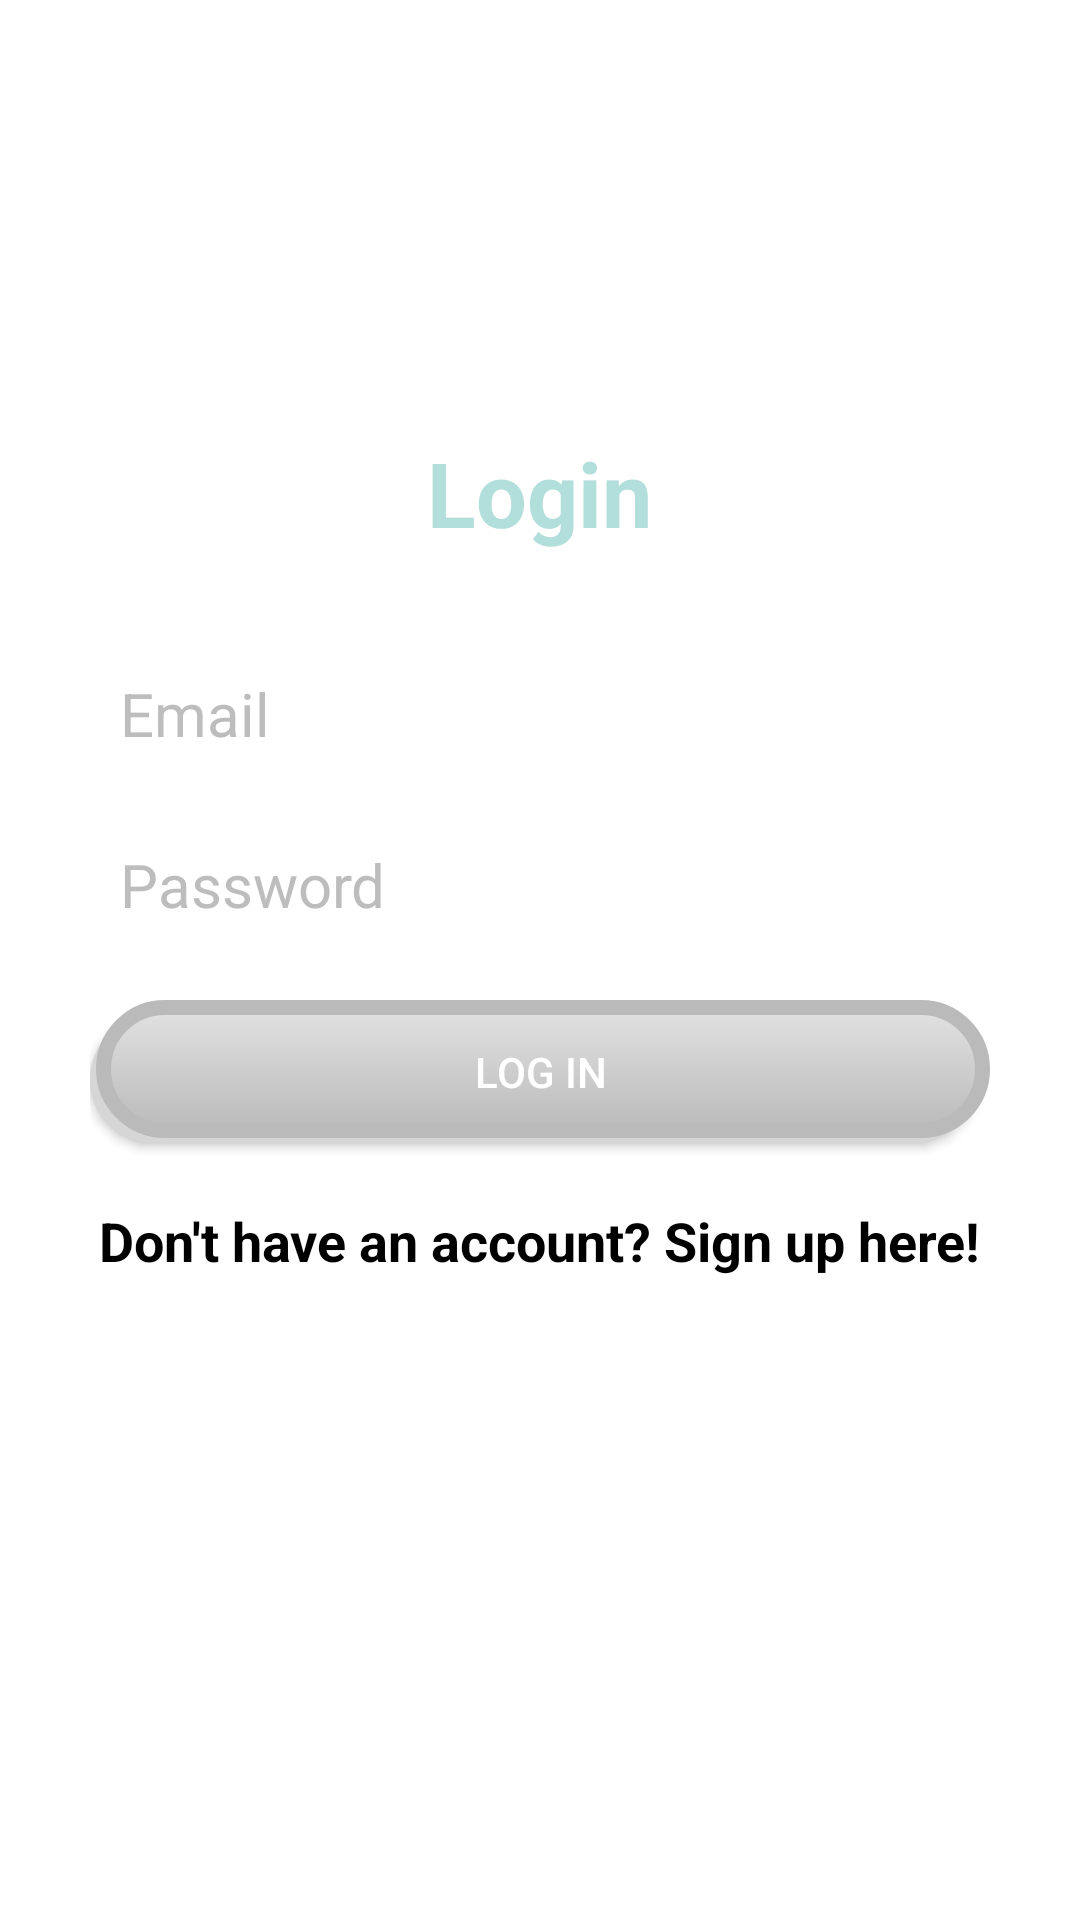

Write the Android layout XML for this screen, with the resource values it uses.
<!-- AndroidManifest.xml: application theme Theme.MyRestaurants -->
<!-- res/layout/activity_login.xml -->
<?xml version="1.0" encoding="utf-8"?>
<RelativeLayout
    xmlns:android="http://schemas.android.com/apk/res/android"
    xmlns:app="http://schemas.android.com/apk/res-auto"
    xmlns:tools="http://schemas.android.com/tools"
    android:layout_width="match_parent"
    android:layout_height="match_parent"
    tools:context=".ui.LoginActivity">

    <LinearLayout
        android:orientation="vertical"
        android:layout_width="match_parent"
        android:layout_height="wrap_content"
        android:padding="30dp"
        android:layout_centerVertical="true"
        android:layout_centerHorizontal="true"
        android:id="@+id/linearLayout">

        <EditText
            android:id="@+id/emailEditText"
            android:layout_width="match_parent"
            android:layout_height="wrap_content"
            android:background="@android:color/white"
            android:hint="Email"
            android:inputType="textEmailAddress"
            android:nextFocusDown="@+id/passwordEditText"
            android:padding="10dp"
            android:layout_marginBottom="10dp"
            android:textColor="@android:color/black"
            android:textColorHint="@color/colorDivider"
            android:textSize="20sp" />

        <EditText
            android:id="@+id/passwordEditText"
            android:layout_width="match_parent"
            android:layout_height="wrap_content"
            android:background="@android:color/white"
            android:hint="Password"
            android:inputType="textPassword"
            android:nextFocusDown="@+id/passwordEditText"
            android:padding="10dp"
            android:textColor="@android:color/black"
            android:textColorHint="@color/colorDivider"
            android:textSize="20sp" />


        <Button
            android:id="@+id/passwordLoginButton"
            android:layout_width="match_parent"
            android:layout_height="wrap_content"
            android:padding="10dp"
            android:text="Log in"
            android:background="@drawable/btn_bg"
            android:elevation="50dp"
            android:layout_marginTop="15dp"
            android:textColor="@color/colorTextIcons" />

        <TextView
            android:layout_width="wrap_content"
            android:layout_height="wrap_content"
            android:layout_marginTop="20dp"
            android:textColor="@color/black"
            android:textStyle="bold"
            android:textSize="18sp"
            android:text="Don't have an account? Sign up here!"
            android:id="@+id/registerTextView"
            android:layout_gravity="center_horizontal" />

    </LinearLayout>

    <TextView
        android:layout_width="wrap_content"
        android:layout_height="wrap_content"
        android:layout_above="@+id/linearLayout"
        android:layout_centerHorizontal="true"
        android:text="Login"
        android:textColor="@color/colorPrimaryLight"
        android:textSize="30dp"
        android:textStyle="bold" />

    <ProgressBar
        android:id="@+id/firebaseProgressBar"
        android:layout_width="wrap_content"
        android:layout_height="wrap_content"
        android:layout_alignParentEnd="true"
        android:layout_alignParentBottom="true"
        android:visibility="gone" />

    <TextView
        android:id="@+id/loadingTextView"
        android:layout_width="wrap_content"
        android:layout_height="wrap_content"
        android:layout_centerInParent="true"
        android:layout_below="@+id/firebaseProgressBar"
        android:textColor="@color/colorPrimaryText"
        android:layout_margin="20dp"
        android:visibility="gone" />

</RelativeLayout>
<!-- resources referenced by this layout -->
<resources>
  <color name="black">#FF000000</color>
  <color name="colorDivider">#BDBDBD</color>
  <color name="colorPrimaryLight">#B2DFDB</color>
  <color name="colorPrimaryText">#212121</color>
  <color name="colorTextIcons">#FFFFFF</color>
  <!-- drawable btn_bg (drawable) -->
  <?xml version="1.0" encoding="utf-8"?>
  <selector xmlns:android="http://schemas.android.com/apk/res/android">
      <item>
          <layer-list>
              <item android:right="5dp" android:top="5dp">
                  <shape>
                      <corners android:radius="50dp" />
                      <solid android:color="#D6D6D6" />
                  </shape>
              </item>
              <item android:bottom="2dp" android:left="2dp">
                  <shape>
                      <gradient android:angle="90" android:endColor="#E2E2E2" android:startColor="#BABABA" />
                      <stroke android:width="5dp" android:color="#BABABA" />
                      <corners android:radius="50dp" />
                      <padding android:bottom="10dp" android:left="10dp" android:right="10dp" android:top="10dp" />
                  </shape>
              </item>
          </layer-list>
      </item>
  </selector>
  <style name="Theme.MyRestaurants" parent="Theme.MaterialComponents.DayNight.DarkActionBar">
          
          <item name="colorPrimary">@color/colorPrimary</item>
          <item name="colorPrimaryVariant">@color/colorPrimaryDark</item>
          <item name="colorOnPrimary">@color/colorTextIcons</item>
          
          <item name="colorSecondary">@color/colorDivider</item>
          <item name="colorSecondaryVariant">@color/colorSecondaryText</item>
          <item name="colorOnSecondary">@color/colorPrimaryText</item>
          
          <item name="android:statusBarColor">?attr/colorPrimaryVariant</item>
          
  
  
      </style>
  <color name="colorPrimary">#009688</color>
  <color name="colorPrimaryDark">#00796B</color>
  <color name="colorSecondaryText">#757575</color>
</resources>
